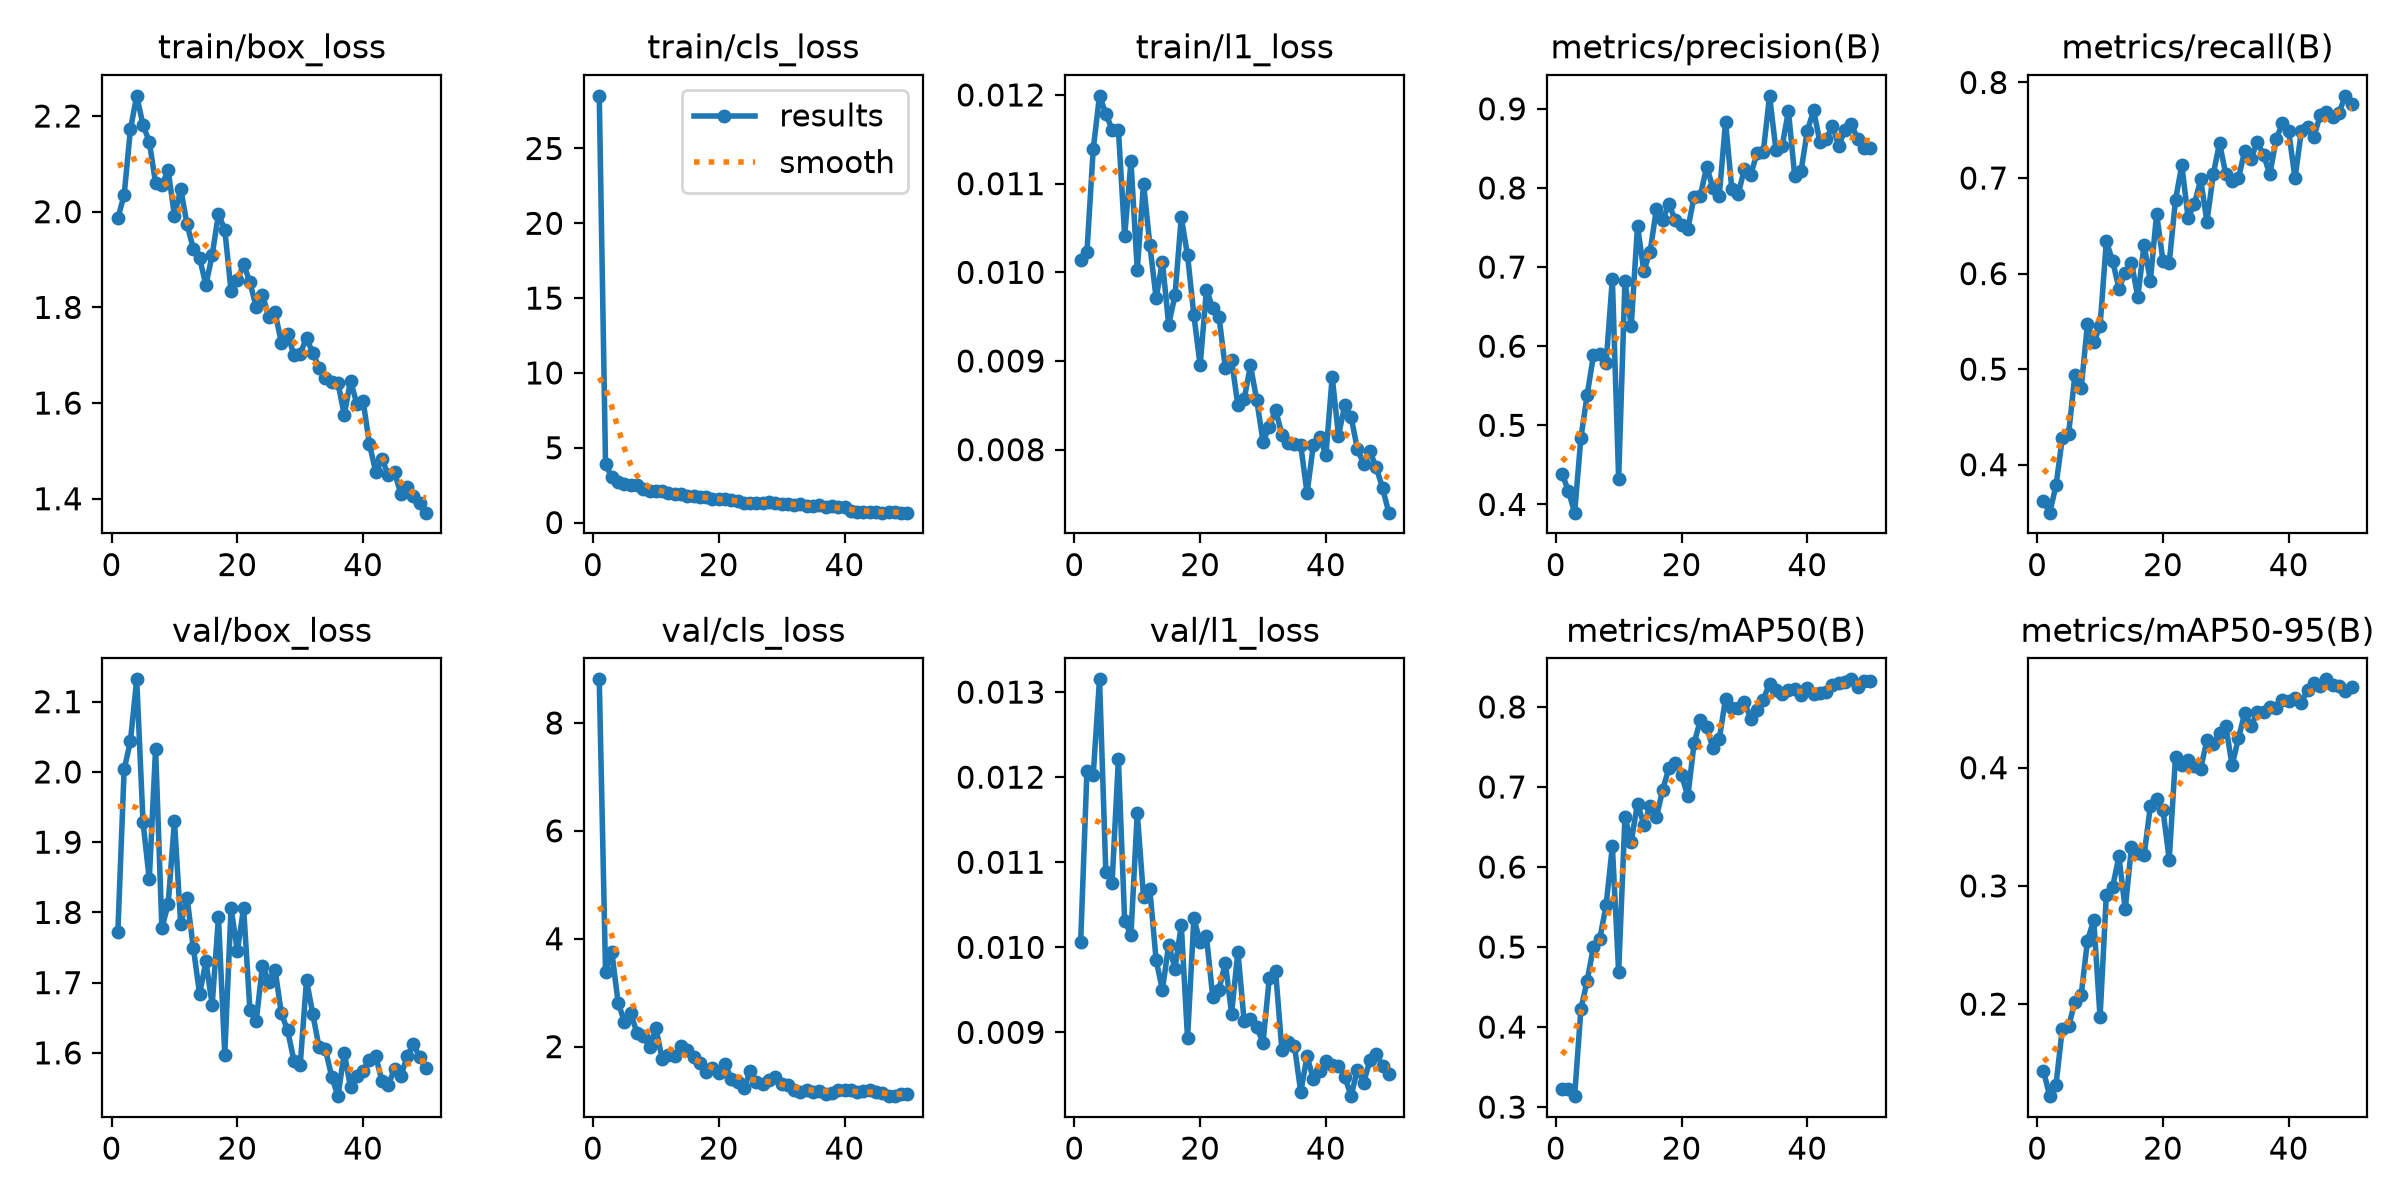

Values plotted in this chart, from the file beside it:
epoch, time, train/box_loss, train/cls_loss, train/l1_loss, metrics/precision(B), metrics/recall(B), metrics/mAP50(B), metrics/mAP50-95(B), val/box_loss, val/cls_loss, val/l1_loss, lr/pg0, lr/pg1, lr/pg2
1, 74.27, 1.987, 28.52, 0.01014, 0.4386, 0.3621, 0.3227, 0.1435, 1.772, 8.808, 0.01006, 0.0006617, 0.0006617, 0.0006617
2, 135.5, 2.035, 3.886, 0.01023, 0.4175, 0.3498, 0.323, 0.1221, 2.003, 3.38, 0.01207, 0.001302, 0.001302, 0.001302
3, 197.7, 2.172, 3.047, 0.01139, 0.3896, 0.3783, 0.3136, 0.1319, 2.044, 3.749, 0.01203, 0.001916, 0.001916, 0.001916
4, 261, 2.242, 2.73, 0.01199, 0.4844, 0.428, 0.4226, 0.1793, 2.132, 2.815, 0.01315, 0.001881, 0.001881, 0.001881
5, 320.1, 2.181, 2.556, 0.01179, 0.5388, 0.4321, 0.4579, 0.1813, 1.929, 2.462, 0.01089, 0.001842, 0.001842, 0.001842
6, 380, 2.146, 2.504, 0.01161, 0.5888, 0.4938, 0.5005, 0.2016, 1.847, 2.618, 0.01076, 0.001802, 0.001802, 0.001802
7, 440.8, 2.06, 2.494, 0.01161, 0.5902, 0.4801, 0.5101, 0.2077, 2.033, 2.257, 0.01221, 0.001762, 0.001762, 0.001762
8, 500.4, 2.056, 2.226, 0.01041, 0.5785, 0.5473, 0.5521, 0.2536, 1.778, 2.197, 0.01031, 0.001723, 0.001723, 0.001723
9, 560.4, 2.086, 2.136, 0.01125, 0.685, 0.528, 0.6259, 0.2711, 1.812, 1.984, 0.01015, 0.001683, 0.001683, 0.001683
10, 620.2, 1.992, 2.083, 0.01003, 0.4322, 0.545, 0.4689, 0.189, 1.93, 2.349, 0.01158, 0.001644, 0.001644, 0.001644
11, 680.1, 2.048, 2.087, 0.011, 0.6822, 0.6337, 0.662, 0.2925, 1.783, 1.77, 0.01059, 0.001604, 0.001604, 0.001604
12, 739.7, 1.974, 1.98, 0.01031, 0.6256, 0.6132, 0.6317, 0.2992, 1.821, 1.842, 0.01068, 0.001564, 0.001564, 0.001564
13, 799.3, 1.923, 1.92, 0.00971, 0.752, 0.5844, 0.6793, 0.3249, 1.75, 1.831, 0.00985, 0.001525, 0.001525, 0.001525
14, 859.4, 1.903, 1.927, 0.01012, 0.6951, 0.6008, 0.6531, 0.2804, 1.684, 2.013, 0.0095, 0.001485, 0.001485, 0.001485
15, 931.5, 1.847, 1.765, 0.00941, 0.7192, 0.6114, 0.6761, 0.333, 1.73, 1.937, 0.01003, 0.001446, 0.001446, 0.001446
16, 1002, 1.909, 1.747, 0.00974, 0.7733, 0.5755, 0.6619, 0.328, 1.669, 1.813, 0.00975, 0.001406, 0.001406, 0.001406
17, 1071, 1.995, 1.687, 0.01062, 0.7599, 0.6296, 0.6965, 0.3257, 1.793, 1.7, 0.01026, 0.001366, 0.001366, 0.001366
18, 1140, 1.963, 1.732, 0.01019, 0.7793, 0.5926, 0.7236, 0.3673, 1.598, 1.534, 0.00893, 0.001327, 0.001327, 0.001327
19, 1213, 1.835, 1.556, 0.00952, 0.7595, 0.6627, 0.7306, 0.3735, 1.806, 1.594, 0.01034, 0.001287, 0.001287, 0.001287
20, 1288, 1.856, 1.543, 0.00895, 0.7529, 0.6132, 0.7152, 0.3643, 1.745, 1.507, 0.01006, 0.001248, 0.001248, 0.001248
21, 1362, 1.891, 1.542, 0.0098, 0.7482, 0.6113, 0.6882, 0.3222, 1.806, 1.686, 0.01013, 0.001208, 0.001208, 0.001208
22, 1436, 1.852, 1.513, 0.0096, 0.7891, 0.6773, 0.7548, 0.4094, 1.661, 1.393, 0.00942, 0.001168, 0.001168, 0.001168
23, 1512, 1.801, 1.427, 0.0095, 0.7903, 0.7133, 0.7835, 0.4027, 1.645, 1.337, 0.0095, 0.001129, 0.001129, 0.001129
24, 1590, 1.827, 1.332, 0.00892, 0.827, 0.6584, 0.7749, 0.4062, 1.724, 1.228, 0.00982, 0.001089, 0.001089, 0.001089
25, 1665, 1.779, 1.308, 0.00901, 0.7995, 0.6727, 0.7482, 0.4011, 1.701, 1.543, 0.00922, 0.00105, 0.00105, 0.00105
26, 1741, 1.79, 1.304, 0.0085, 0.7904, 0.6985, 0.7599, 0.3991, 1.718, 1.35, 0.00995, 0.00101, 0.00101, 0.00101
27, 1819, 1.726, 1.298, 0.00857, 0.8837, 0.6543, 0.8104, 0.4235, 1.656, 1.315, 0.00913, 0.0009704, 0.0009704, 0.0009704
28, 1895, 1.745, 1.362, 0.00895, 0.798, 0.7037, 0.7985, 0.4204, 1.632, 1.386, 0.00916, 0.0009308, 0.0009308, 0.0009308
29, 1960, 1.7, 1.325, 0.00856, 0.7921, 0.7368, 0.7982, 0.429, 1.589, 1.44, 0.00906, 0.0008912, 0.0008912, 0.0008912
30, 2020, 1.704, 1.269, 0.00809, 0.8239, 0.7037, 0.8065, 0.4352, 1.583, 1.311, 0.00888, 0.0008516, 0.0008516, 0.0008516
31, 2080, 1.736, 1.242, 0.00826, 0.8167, 0.697, 0.7849, 0.4019, 1.704, 1.282, 0.00964, 0.000812, 0.000812, 0.000812
32, 2140, 1.704, 1.171, 0.00845, 0.8439, 0.6996, 0.7963, 0.4248, 1.655, 1.198, 0.00972, 0.0007724, 0.0007724, 0.0007724
33, 2200, 1.674, 1.226, 0.00817, 0.8457, 0.7284, 0.8093, 0.4459, 1.608, 1.165, 0.00879, 0.0007328, 0.0007328, 0.0007328
34, 2260, 1.651, 1.137, 0.00808, 0.9164, 0.7202, 0.829, 0.4352, 1.605, 1.196, 0.00889, 0.0006932, 0.0006932, 0.0006932
35, 2320, 1.643, 1.138, 0.00806, 0.8485, 0.7378, 0.8212, 0.4468, 1.566, 1.164, 0.00884, 0.0006536, 0.0006536, 0.0006536
36, 2380, 1.642, 1.147, 0.00805, 0.853, 0.7243, 0.816, 0.4475, 1.538, 1.178, 0.0083, 0.000614, 0.000614, 0.000614
37, 2441, 1.575, 1.051, 0.00751, 0.8973, 0.7037, 0.8206, 0.4512, 1.6, 1.117, 0.00872, 0.0005744, 0.0005744, 0.0005744
38, 2501, 1.647, 1.13, 0.00805, 0.8148, 0.7407, 0.8229, 0.4508, 1.551, 1.143, 0.00845, 0.0005348, 0.0005348, 0.0005348
39, 2561, 1.598, 1.064, 0.00814, 0.821, 0.7572, 0.8155, 0.4574, 1.568, 1.189, 0.00854, 0.0004952, 0.0004952, 0.0004952
40, 2621, 1.604, 1.042, 0.00794, 0.8722, 0.749, 0.8235, 0.4567, 1.575, 1.201, 0.00866, 0.0004556, 0.0004556, 0.0004556
41, 2680, 1.515, 0.755, 0.00882, 0.8979, 0.6996, 0.8163, 0.4592, 1.59, 1.191, 0.00862, 0.000416, 0.000416, 0.000416
42, 2738, 1.457, 0.7362, 0.00816, 0.8585, 0.7487, 0.8174, 0.455, 1.595, 1.154, 0.00861, 0.0003764, 0.0003764, 0.0003764
43, 2795, 1.483, 0.6829, 0.0085, 0.8613, 0.7531, 0.8184, 0.4659, 1.56, 1.17, 0.00848, 0.0003368, 0.0003368, 0.0003368
44, 2851, 1.449, 0.7086, 0.00837, 0.8784, 0.7432, 0.8274, 0.4715, 1.555, 1.194, 0.00825, 0.0002972, 0.0002972, 0.0002972
45, 2909, 1.455, 0.7176, 0.00801, 0.8533, 0.7654, 0.8297, 0.4687, 1.577, 1.166, 0.00856, 0.0002576, 0.0002576, 0.0002576
46, 2966, 1.41, 0.6635, 0.00784, 0.8738, 0.7692, 0.8316, 0.4747, 1.567, 1.136, 0.00841, 0.000218, 0.000218, 0.000218
47, 3022, 1.425, 0.6849, 0.00798, 0.8813, 0.764, 0.8345, 0.4697, 1.595, 1.081, 0.00867, 0.0001784, 0.0001784, 0.0001784
48, 3079, 1.405, 0.6906, 0.0078, 0.8615, 0.7682, 0.8245, 0.4691, 1.613, 1.091, 0.00875, 0.0001388, 0.0001388, 0.0001388
49, 3141, 1.39, 0.6673, 0.00757, 0.8501, 0.786, 0.832, 0.4645, 1.594, 1.123, 0.00861, 9.92e-05, 9.92e-05, 9.92e-05
50, 3202, 1.371, 0.6616, 0.00729, 0.8499, 0.7778, 0.8319, 0.4684, 1.579, 1.123, 0.00851, 5.96e-05, 5.96e-05, 5.96e-05
